Labelled photos from "roi_dataset", an image-classification folder in AbdulrahmanQht/brain-tumor-detection-pipeline. The possible labels are: glioma, meningioma, no tumor, pituitary tumor.

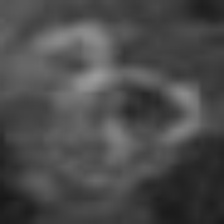
Label: glioma

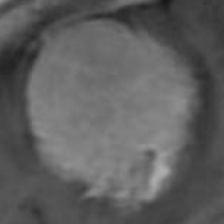
Label: meningioma

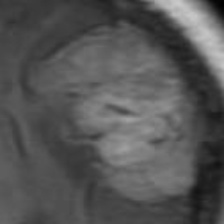
Label: meningioma

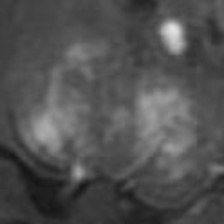
Label: glioma

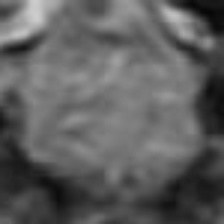
Label: pituitary tumor

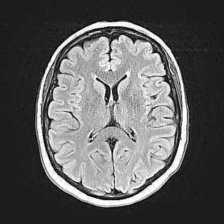
Label: no tumor
